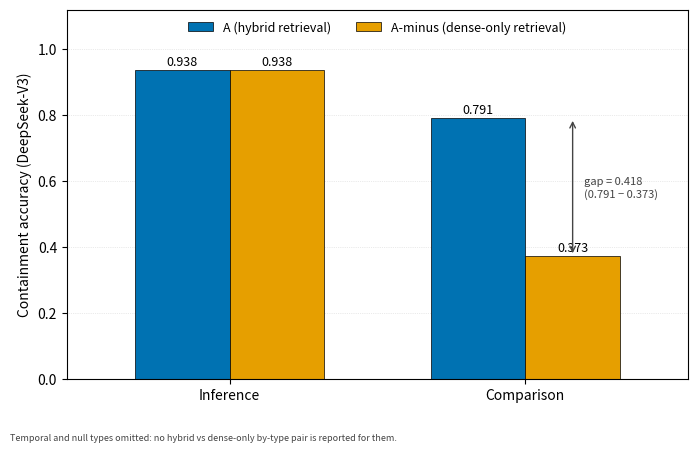

Write Python code to recreate this figure. (Note: this script raises an exception after producing the figure.)
"""
Figure 4.4 - MultiHop-RAG retriever effect (hybrid A vs dense-only A-minus) by question type,
DeepSeek-V3.

Data source: thesis/musique_matrix_analysis.md Section 9.3 / chapter4_results.md Section 4.8.

IMPORTANT DATA GAP: only two of the four MultiHop-RAG question types (comparison, inference)
have a printed A vs A-minus pair under DeepSeek-V3:
  - comparison: A = 0.791, A-minus = 0.373  (musique_matrix_analysis.md S9.3 / chapter4 S4.8)
  - inference:  A = 0.938, A-minus = 0.938  (chapter4_results.md S4.8)
Temporal has no printed A/A-minus by-type numbers in either source file. Null has only A = 0.917
and B = 0.958 printed (musique_matrix_analysis.md S9.3) -- no A-minus value for null -- so it
cannot be included in this hybrid-vs-dense paired figure. Per instructions, these two types are
OMITTED rather than invented; see the final report for this note.
"""
import matplotlib
matplotlib.use("Agg")
import matplotlib.pyplot as plt
import numpy as np

COLOR_HYBRID = "#0072B2"   # DeepSeek-V3 blue, reused as "hybrid A" series
COLOR_DENSE = "#E69F00"    # orange, "dense-only A-minus" series

question_types = ["Inference", "Comparison"]
hybrid_acc = [0.938, 0.791]
dense_acc = [0.938, 0.373]

fig, ax = plt.subplots(figsize=(7, 4.5), dpi=300)
fig.patch.set_facecolor("white")

x = np.arange(len(question_types))
bar_width = 0.32

bars_h = ax.bar(x - bar_width / 2, hybrid_acc, width=bar_width,
                 color=COLOR_HYBRID, edgecolor="black", linewidth=0.5,
                 label="A (hybrid retrieval)")
bars_d = ax.bar(x + bar_width / 2, dense_acc, width=bar_width,
                 color=COLOR_DENSE, edgecolor="black", linewidth=0.5,
                 label="A-minus (dense-only retrieval)")

for bars in (bars_h, bars_d):
    for bar in bars:
        height = bar.get_height()
        ax.annotate(f"{height:.3f}", (bar.get_x() + bar.get_width() / 2, height),
                    textcoords="offset points", xytext=(0, 3),
                    ha="center", fontsize=9)

ax.set_xlim(-0.55, 1.55)

# Annotate the comparison-type gap explicitly, as requested.
ax.annotate(
    "", xy=(1 + bar_width / 2, 0.373), xytext=(1 + bar_width / 2, 0.791),
    arrowprops=dict(arrowstyle="<->", color="#444444", linewidth=1.0),
)
ax.text(1 + bar_width / 2 + 0.04, 0.58, "gap = 0.418\n(0.791 − 0.373)",
        fontsize=8, color="#444444", va="center")

ax.set_xticks(x)
ax.set_xticklabels(question_types, fontsize=10)
ax.set_ylabel("Containment accuracy (DeepSeek-V3)", fontsize=10)
ax.set_ylim(0, 1.12)
ax.grid(True, axis="y", linestyle=":", linewidth=0.5, alpha=0.5)
ax.set_axisbelow(True)
ax.legend(loc="upper center", fontsize=9, frameon=False, ncol=2, bbox_to_anchor=(0.5, 1.0))

fig.text(
    0.01, 0.01,
    "Temporal and null types omitted: no hybrid vs dense-only by-type pair is reported for them.",
    fontsize=6.5, color="#444444", ha="left",
)

fig.tight_layout(rect=[0, 0.06, 1, 1])
out = "thesis/figures/figure_4_4_retriever_by_type.png"
fig.savefig(out, dpi=300, facecolor="white", bbox_inches="tight")
print(f"wrote {out}")
